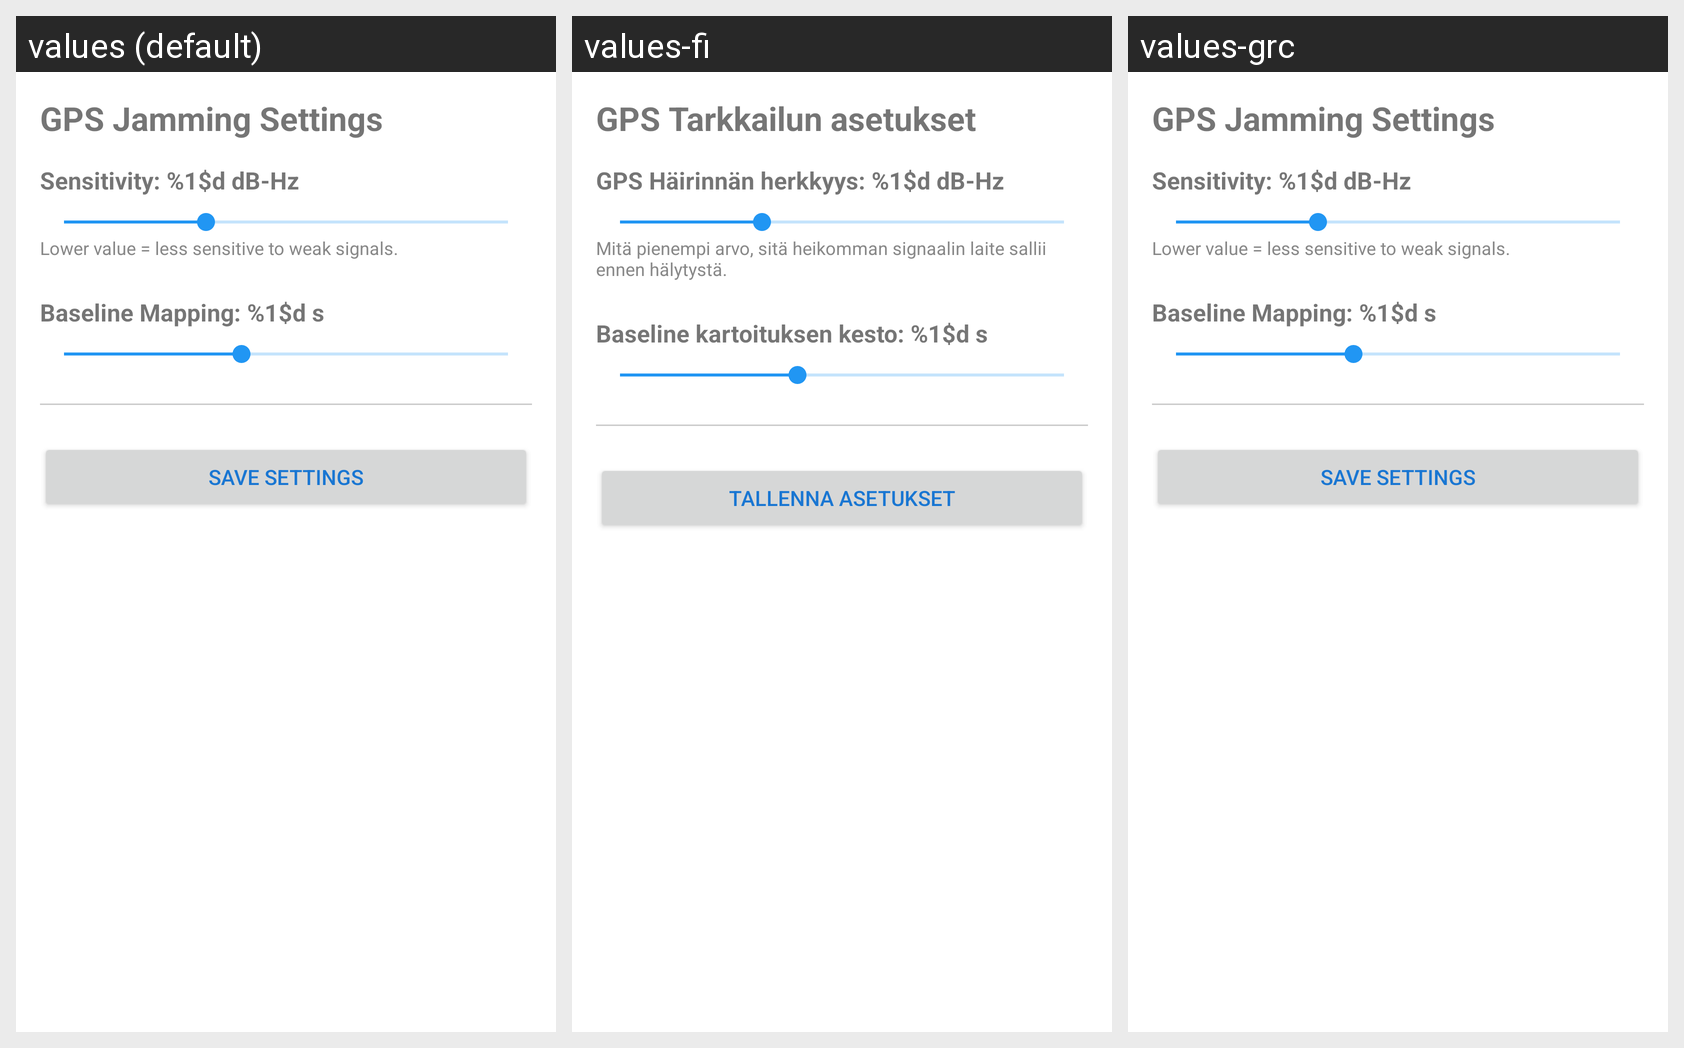

The same Android screen rendered under several of its app's locales, left to right. List the strings drawn on it with the default value and each locale's translation.
Android screen res/layout/activity_gps_settings.xml rendered under 3 locales, left to right: values (default), values-fi, values-grc. Device: Nexus 5 (rendered at 1080×1920; each locale shown at half size, 540×960, under a caption strip naming it); theme Theme.DroneSoundAlert.
Strings drawn on this screen, with the default value and each locale's value (text and hints the layout hard-codes, and strings that could not be matched under every locale, appear in the picture but are not listed):

gnss_settings
  values: GPS Jamming Settings
  values-fi: GPS Tarkkailun asetukset
  values-grc: GPS Jamming Settings  [not translated; the default value is used]

gnss_sensitivity
  values: Sensitivity: %1$d dB-Hz
  values-fi: GPS Häirinnän herkkyys: %1$d dB-Hz
  values-grc: Sensitivity: %1$d dB-Hz  [not translated; the default value is used]

gnss_sensitivity_desc
  values: Lower value = less sensitive to weak signals.
  values-fi: Mitä pienempi arvo, sitä heikomman signaalin laite sallii ennen hälytystä.
  values-grc: Lower value = less sensitive to weak signals.  [not translated; the default value is used]

baseline_duration
  values: Baseline Mapping: %1$d s
  values-fi: Baseline kartoituksen kesto: %1$d s
  values-grc: Baseline Mapping: %1$d s  [not translated; the default value is used]

save_settings
  values: Save Settings
  values-fi: Tallenna asetukset
  values-grc: Save Settings  [not translated; the default value is used]
